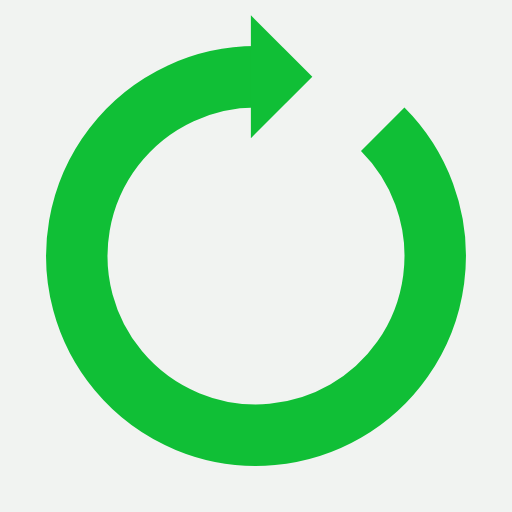
t = 0.00 s
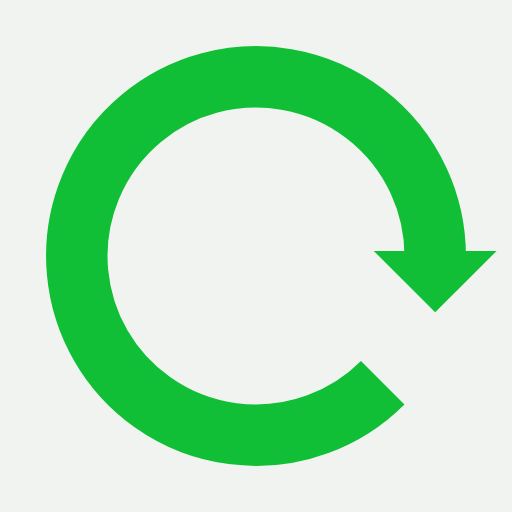
t = 0.25 s
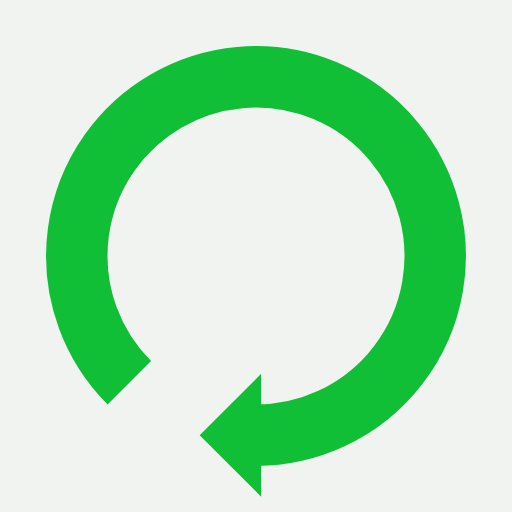
t = 0.50 s
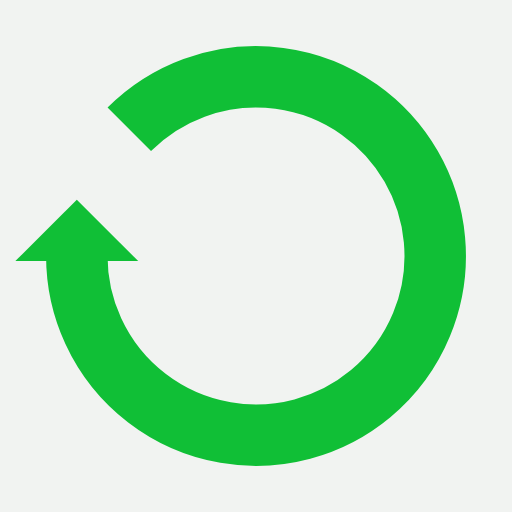
t = 0.75 s

The animated SVG that drew these frames (rendered in a browser with its animation timeline set to each time). Animation: 1 SMIL element (animateTransform=1); one cycle of 1.00 s, repeats indefinitely.

<?xml version="1.0" encoding="utf-8"?>
<svg xmlns="http://www.w3.org/2000/svg" xmlns:xlink="http://www.w3.org/1999/xlink" style="margin: auto; background: rgb(241, 243, 241); display: block; shape-rendering: auto;" width="200px" height="200px" viewBox="0 0 100 100" preserveAspectRatio="xMidYMid">
<g>
  <path d="M50 15A35 35 0 1 0 74.74873734152916 25.251262658470843" fill="none" stroke="#10bf36" stroke-width="12"></path>
  <path d="M49 3L49 27L61 15L49 3" fill="#10bf36"></path>
  <animateTransform attributeName="transform" type="rotate" repeatCount="indefinite" dur="1s" values="0 50 50;360 50 50" keyTimes="0;1"></animateTransform>
</g>
<!-- [ldio] generated by https://loading.io/ --></svg>